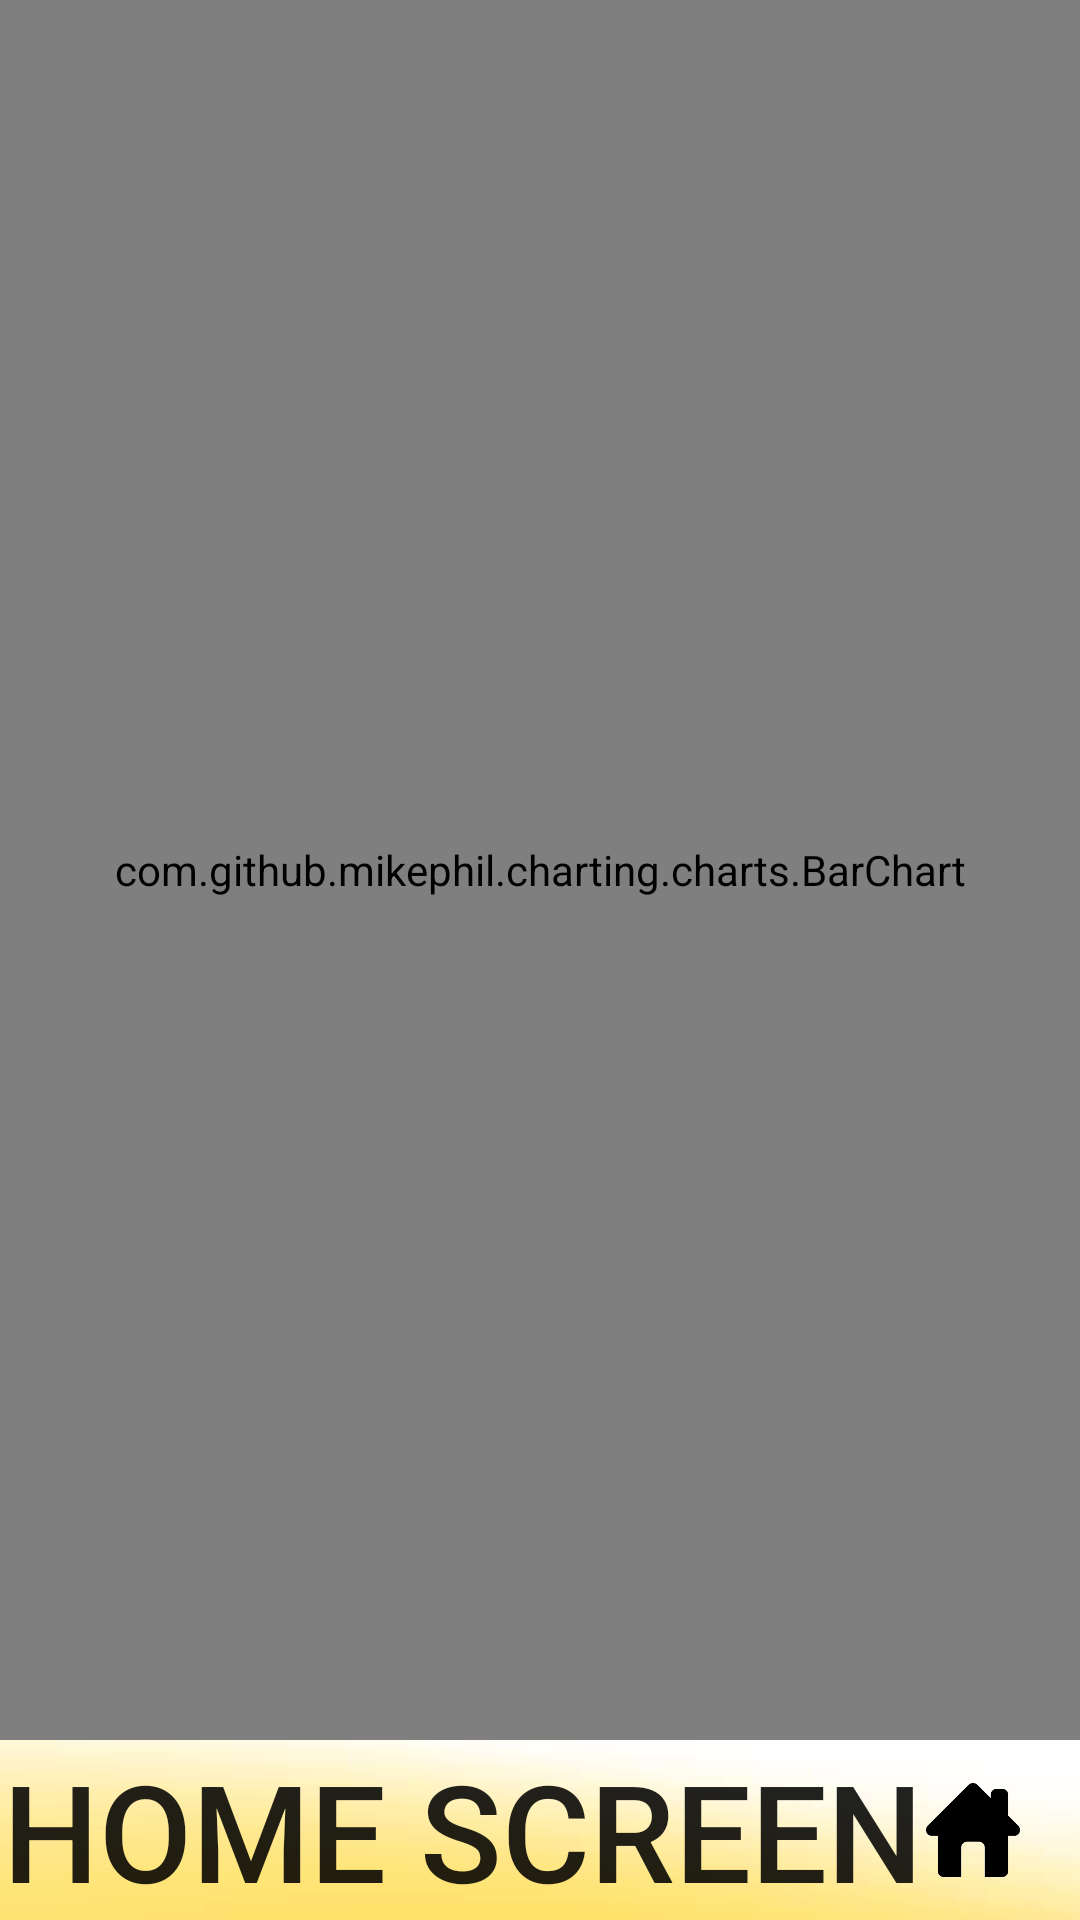

Write the Android layout XML for this screen, with the resource values it uses.
<!-- AndroidManifest.xml: application theme AppTheme -->
<!-- res/layout/activity_results_per_day.xml -->
<?xml version="1.0" encoding="utf-8"?>
<androidx.constraintlayout.widget.ConstraintLayout xmlns:android="http://schemas.android.com/apk/res/android"
    xmlns:app="http://schemas.android.com/apk/res-auto"
    xmlns:tools="http://schemas.android.com/tools"
    android:layout_width="match_parent"
    android:layout_height="match_parent"
    tools:context=".other_activities.ResultsPerDay">

    <com.github.mikephil.charting.charts.BarChart
        android:id="@+id/dailyEvaluationBarChart"
        android:layout_width="match_parent"
        android:layout_height="match_parent"
        android:background="@drawable/background"
        android:layout_marginBottom="60dp"
        app:layout_constraintBottom_toTopOf="@+id/linlayout"
        app:layout_constraintEnd_toEndOf="parent"
        app:layout_constraintStart_toStartOf="parent"
        app:layout_constraintTop_toTopOf="parent">

    </com.github.mikephil.charting.charts.BarChart>

    <LinearLayout
        android:id="@+id/linlayout"
        android:layout_width="match_parent"
        android:layout_height="60dp"
        android:orientation="horizontal"
        android:background="@drawable/yellow_background"
        app:layout_constraintBottom_toBottomOf="parent">

        <Button
            android:id="@+id/home_button"
            android:layout_width="match_parent"
            android:layout_height="60dp"
            android:autoSizeTextType="uniform"
            android:layout_weight="0.1"
            android:background="@android:color/transparent"
            android:text="@string/home" />

        <ImageView
            android:id="@+id/homeImage"
            android:layout_width="match_parent"
            android:layout_height="60dp"
            android:src="@drawable/home"
            android:layout_marginRight="20dp"
            android:background="@android:color/transparent"
            android:layout_weight="0.6"
            android:text="@string/save" />
    </LinearLayout>
</androidx.constraintlayout.widget.ConstraintLayout>
<!-- resources referenced by this layout -->
<resources>
  <!-- drawable background: png bitmap (drawable, 24698 bytes) -->
  <!-- drawable home: png bitmap (drawable-v24, 2048 bytes) -->
  <!-- drawable yellow_background: png bitmap (drawable, 9835 bytes) -->
  <string name="home">Home screen</string>
  <string name="save">save</string>
  <style name="AppTheme" parent="Theme.AppCompat.Light.NoActionBar">
          
          <item name="colorPrimary">#FFFF8C00</item>
          <item name="colorPrimaryDark">#FFFF8C00</item>
          <item name="colorAccent">@android:color/holo_orange_dark</item>
          <item name="android:windowAnimationStyle">@style/CustomActivityAnimation</item>
      </style>
  <style name="CustomActivityAnimation" parent="@android:style/Animation.Activity">
          <item name="android:activityOpenEnterAnimation">@anim/right_slide_in</item>
          <item name="android:activityOpenExitAnimation">@anim/left_slide_out</item>
          <item name="android:activityCloseEnterAnimation">@anim/left_slide_in</item>
          <item name="android:activityCloseExitAnimation">@anim/right_slide_out</item>
      </style>
</resources>
